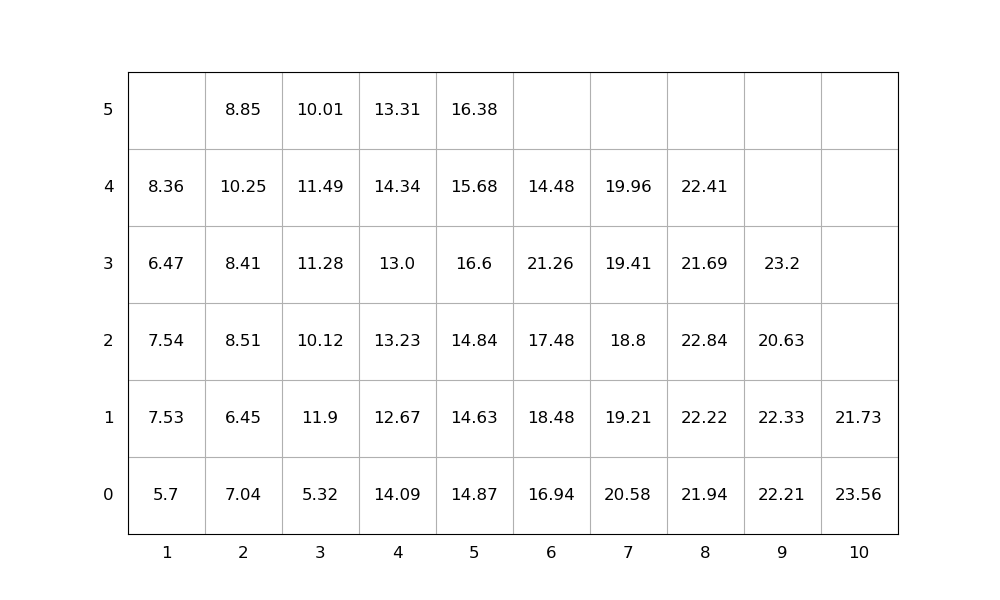

Data behind this chart, as committed beside it:
idx, loc_x, loc_y, loc_z, weight, group, score, seq, emerg, reloc, size(ft)
1, 8, 0, 0, 21.94, 0, 21.94, 1, 0, 1.0, 20
2, 3, 0, 0, 5.32, 0, 5.32, 2, 0, 0, 20
3, 7, 0, 0, 20.58, 0, 20.58, 3, 0, 1.0, 20
4, 5, 0, 0, 14.87, 0, 14.87, 4, 0, 1.0, 20
5, 5, 0, 1, 14.63, 0, 14.63, 5, 0, 1.0, 20
6, 4, 0, 0, 14.09, 0, 14.09, 6, 0, 1.0, 20
7, 3, 0, 1, 11.9, 0, 11.9, 7, 0, 1.0, 20
8, 5, 0, 2, 14.84, 0, 14.84, 8, 0, 1.0, 20
9, 7, 0, 1, 19.21, 0, 19.21, 9, 0, 1.0, 20
10, 8, 0, 1, 22.22, 0, 22.22, 10, 0, 1.0, 20
11, 3, 0, 2, 10.12, 0, 10.12, 11, 0, 1.0, 20
12, 10, 0, 0, 23.56, 0, 23.56, 12, 0, 1.0, 20
13, 2, 0, 0, 7.04, 0, 7.04, 13, 0, 1.0, 20
14, 7, 0, 2, 18.8, 0, 18.8, 14, 0, 1.0, 20
15, 8, 0, 2, 22.84, 0, 22.84, 15, 0, 1.0, 20
16, 9, 0, 0, 22.21, 0, 22.21, 16, 0, 1.0, 20
17, 8, 0, 3, 21.69, 0, 21.69, 17, 0, 1.0, 20
18, 7, 0, 3, 19.41, 0, 19.41, 18, 0, 1.0, 20
19, 4, 0, 1, 12.67, 0, 12.67, 19, 0, 1.0, 20
20, 4, 0, 2, 13.23, 0, 13.23, 20, 0, 1.0, 20
21, 5, 0, 3, 16.6, 0, 16.6, 21, 0, 1.0, 20
22, 1, 0, 0, 5.7, 0, 5.7, 22, 0, 0, 20
23, 2, 0, 1, 6.45, 0, 6.45, 23, 0, 1.0, 20
24, 10, 0, 1, 21.73, 0, 21.73, 24, 0, 1.0, 20
25, 9, 0, 1, 22.33, 0, 22.33, 25, 0, 1.0, 20
26, 1, 0, 1, 7.53, 0, 7.53, 26, 0, 1.0, 20
27, 8, 0, 4, 22.41, 0, 22.41, 27, 0, 1.0, 20
28, 2, 0, 2, 8.51, 0, 8.51, 28, 0, 1, 20
29, 4, 0, 3, 13.0, 0, 13.0, 29, 0, 1.0, 20
30, 1, 0, 2, 7.54, 0, 7.54, 30, 0, 1.0, 20
31, 3, 0, 3, 11.28, 0, 11.28, 31, 0, 1.0, 20
32, 4, 0, 4, 14.34, 0, 14.34, 32, 0, 1.0, 20
33, 6, 0, 0, 16.94, 0, 16.94, 33, 0, 1.0, 20
34, 2, 0, 3, 8.41, 0, 8.41, 34, 0, 1.0, 20
35, 9, 0, 2, 20.63, 0, 20.63, 35, 0, 1.0, 20
36, 9, 0, 3, 23.2, 0, 23.2, 36, 0, 1.0, 20
37, 6, 0, 1, 18.48, 0, 18.48, 37, 0, 1.0, 20
38, 5, 0, 4, 15.68, 0, 15.68, 38, 0, 1.0, 20
39, 7, 0, 4, 19.96, 0, 19.96, 39, 0, 1.0, 20
40, 3, 0, 4, 11.49, 0, 11.49, 40, 0, 1.0, 20
41, 4, 0, 5, 13.31, 0, 13.31, 41, 0, 1.0, 20
42, 3, 0, 5, 10.01, 0, 10.01, 42, 0, 1.0, 20
43, 2, 0, 4, 10.25, 0, 10.25, 43, 0, 1.0, 20
44, 5, 0, 5, 16.38, 0, 16.38, 44, 0, 1.0, 20
45, 1, 0, 3, 6.47, 0, 6.47, 45, 0, 1.0, 20
46, 6, 0, 2, 17.48, 0, 17.48, 46, 0, 1.0, 20
47, 6, 0, 3, 21.26, 0, 21.26, 47, 0, 1.0, 20
48, 6, 0, 4, 14.48, 0, 14.48, 48, 0, 1.0, 20
49, 1, 0, 4, 8.36, 0, 8.36, 49, 0, 1.0, 20
50, 2, 0, 5, 8.85, 0, 8.85, 50, 0, 1, 20
